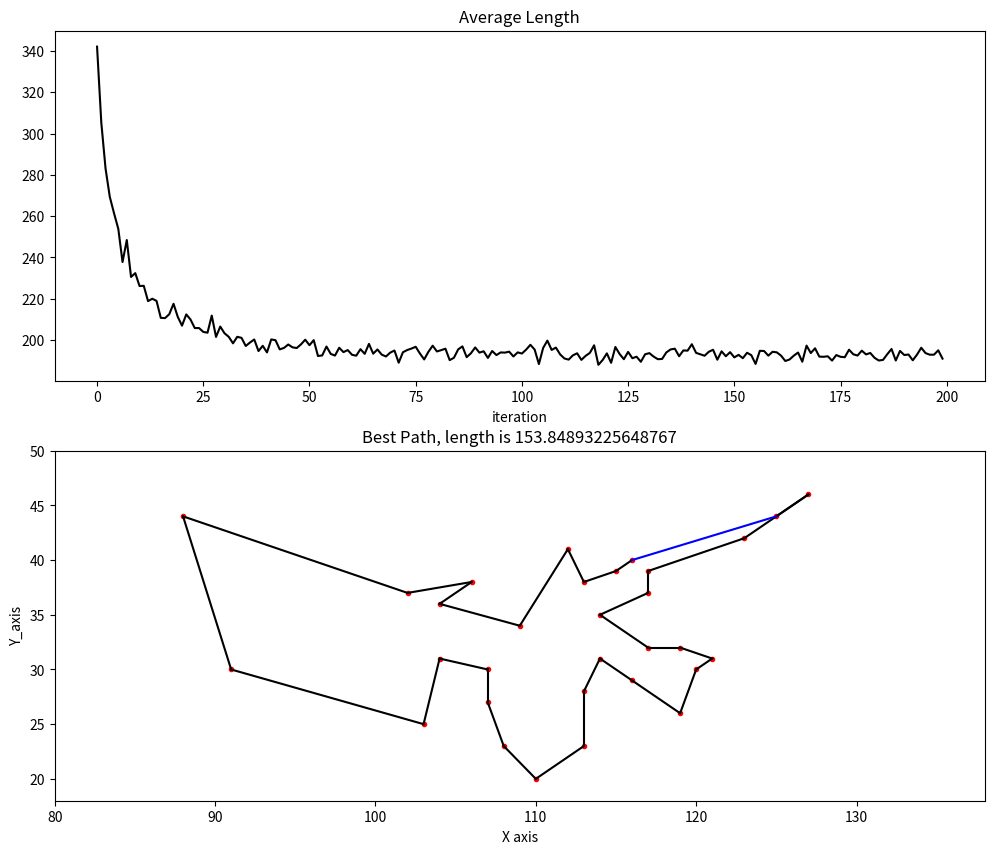

Generate this figure with matplotlib:
import numpy as np
import matplotlib.pyplot as plt
import pylab

coordinates = np.array([[116, 40],
                        [117, 39],
                        [115, 39],
                        [113, 38],
                        [112, 41],
                        [123, 42],
                        [125, 44],
                        [127, 46],
                        [121, 31],
                        [119, 32],
                        [120, 30],
                        [117, 32],
                        [119, 26],
                        [116, 29],
                        [117, 37],
                        [114, 35],
                        [114, 31],
                        [113, 28],
                        [113, 23],
                        [108, 23],
                        [110, 20],
                        [107, 30],
                        [104, 31],
                        [107, 27],
                        [103, 25],
                        [91, 30],
                        [109, 34],
                        [104, 36],
                        [102, 37],
                        [106, 38],
                        [88, 44]])



def getdistmat(coordinates):
    num = coordinates.shape[0]
    distmat = np.zeros((31, 31))
    for i in range(num):
        for j in range(i, num):
            distmat[i][j] = distmat[j][i] = np.linalg.norm(coordinates[i] - coordinates[j])
    return distmat


distmat = getdistmat(coordinates)
numant = 40  # 蚂蚁个数
numcity = coordinates.shape[0]  # 城市个数
alpha = 1  # 信息素重要程度因子
beta = 5  # 启发函数重要程度因子
rho = 0.1  # 信息素的挥发速度
Q = 1
iter = 0
itermax = 200
etatable = 1.0 / (distmat + np.diag([1e10] * numcity))  # 启发函数矩阵，表示蚂蚁从城市i转移到矩阵j的期望程度
pheromonetable = np.ones((numcity, numcity))  # 信息素矩阵
pathtable = np.zeros((numant, numcity)).astype(int)  # 路径记录表
distmat = getdistmat(coordinates)  # 城市的距离矩阵
lengthaver = np.zeros(itermax)  # 各代路径的平均长度
lengthbest = np.zeros(itermax)  # 各代及其之前遇到的最佳路径长度
pathbest = np.zeros((itermax, numcity))  # 各代及其之前遇到的最佳路径长度

while iter < itermax:
    # 随机产生各个蚂蚁的起点城市
    if numant <= numcity:  # 城市数比蚂蚁数多
        pathtable[:, 0] = np.random.permutation(range(0, numcity))[:numant]
    else:  # 蚂蚁数比城市数多，需要补足
        pathtable[:numcity, 0] = np.random.permutation(range(0, numcity))[:]
        pathtable[numcity:, 0] = np.random.permutation(range(0, numcity))[:numant - numcity]
    length = np.zeros(numant)  # 计算各个蚂蚁的路径距离
    for i in range(numant):
        visiting = pathtable[i, 0]  # 当前所在的城市
        unvisited = set(range(numcity))  # 未访问的城市,以集合的形式存储{}
        unvisited.remove(visiting)  # 删除元素；利用集合的remove方法删除存储的数据内容
        for j in range(1, numcity):  # 循环numcity-1次，访问剩余的numcity-1个城市
            # 每次用轮盘法选择下一个要访问的城市
            listunvisited = list(unvisited)
            probtrans = np.zeros(len(listunvisited))
            for k in range(len(listunvisited)):
                probtrans[k] = np.power(pheromonetable[visiting][listunvisited[k]], alpha) \
                               * np.power(etatable[visiting][listunvisited[k]], alpha)
            cumsumprobtrans = (probtrans / sum(probtrans)).cumsum()
            cumsumprobtrans -= np.random.rand()
            k = listunvisited[(np.where(cumsumprobtrans > 0)[0])[0]]  # python3中原代码运行bug，类型问题；鉴于此特找到其他方法
            # 通过where（）方法寻找矩阵大于0的元素的索引并返回ndarray类型，然后接着载使用[0]提取其中的元素，用作listunvisited列表中
            # 元素的提取（也就是下一轮选的城市）
            pathtable[i, j] = k  # 添加到路径表中（也就是蚂蚁走过的路径)
            unvisited.remove(k)  # 然后在为访问城市set中remove（）删除掉该城市
            length[i] += distmat[visiting][k]
            visiting = k
        length[i] += distmat[visiting][pathtable[i, 0]]  # 蚂蚁的路径距离包括最后一个城市和第一个城市的距离
        # 包含所有蚂蚁的一个迭代结束后，统计本次迭代的若干统计参数
    lengthaver[iter] = length.mean()
    if iter == 0:
        lengthbest[iter] = length.min()
        pathbest[iter] = pathtable[length.argmin()].copy()
    else:
        if length.min() > lengthbest[iter - 1]:
            lengthbest[iter] = lengthbest[iter - 1]
            pathbest[iter] = pathbest[iter - 1].copy()
        else:
            lengthbest[iter] = length.min()
            pathbest[iter] = pathtable[length.argmin()].copy()
    # 更新信息素
    changepheromonetable = np.zeros((numcity, numcity))
    for i in range(numant):
        for j in range(numcity - 1):
            changepheromonetable[pathtable[i, j]][pathtable[i, j + 1]] += Q / distmat[pathtable[i, j]][
                pathtable[i, j + 1]]  # 计算信息素增量
        changepheromonetable[pathtable[i, j + 1]][pathtable[i, 0]] += Q / distmat[pathtable[i, j + 1]][pathtable[i, 0]]
    pheromonetable = (1 - rho) * pheromonetable + changepheromonetable  # 计算信息素公式
    iter += 1  # 迭代次数指示器+1
    print("iter:", iter)

# 做出平均路径长度和最优路径长度
fig, axes = plt.subplots(nrows=2, ncols=1, figsize=(12, 10))
axes[0].plot(lengthaver, 'k', marker=u'')
axes[0].set_title('Average Length')
axes[0].set_xlabel(u'iteration')

axes[1].plot(lengthbest, 'k', marker=u'')
axes[1].set_title('Best Length')
axes[1].set_xlabel(u'iteration')
fig.savefig('average_best.png', dpi=500, bbox_inches='tight')
plt.show()
print(lengthbest[-1])

# 作出找到的最优路径图
bestpath = pathbest[-1]
plt.plot(coordinates[:, 0], coordinates[:, 1], 'r.')
plt.xlim([80, 138])
plt.ylim([18, 50])

for i in range(numcity - 1):
    m = int(bestpath[i])
    n = int(bestpath[i + 1])
    plt.plot([coordinates[m][0], coordinates[n][0]], [coordinates[m][1], coordinates[n][1]], 'k')
plt.plot([coordinates[int(bestpath[0])][0], coordinates[int(n)][0]],
         [coordinates[int(bestpath[0])][1], coordinates[int(n)][1]], 'b')
ax = plt.gca()
ax.set_title("Best Path, length is % s" % lengthbest[-1])
ax.set_xlabel('X axis')
ax.set_ylabel('Y_axis')

plt.savefig('best path.png', dpi=500, bbox_inches='tight')
plt.show()
